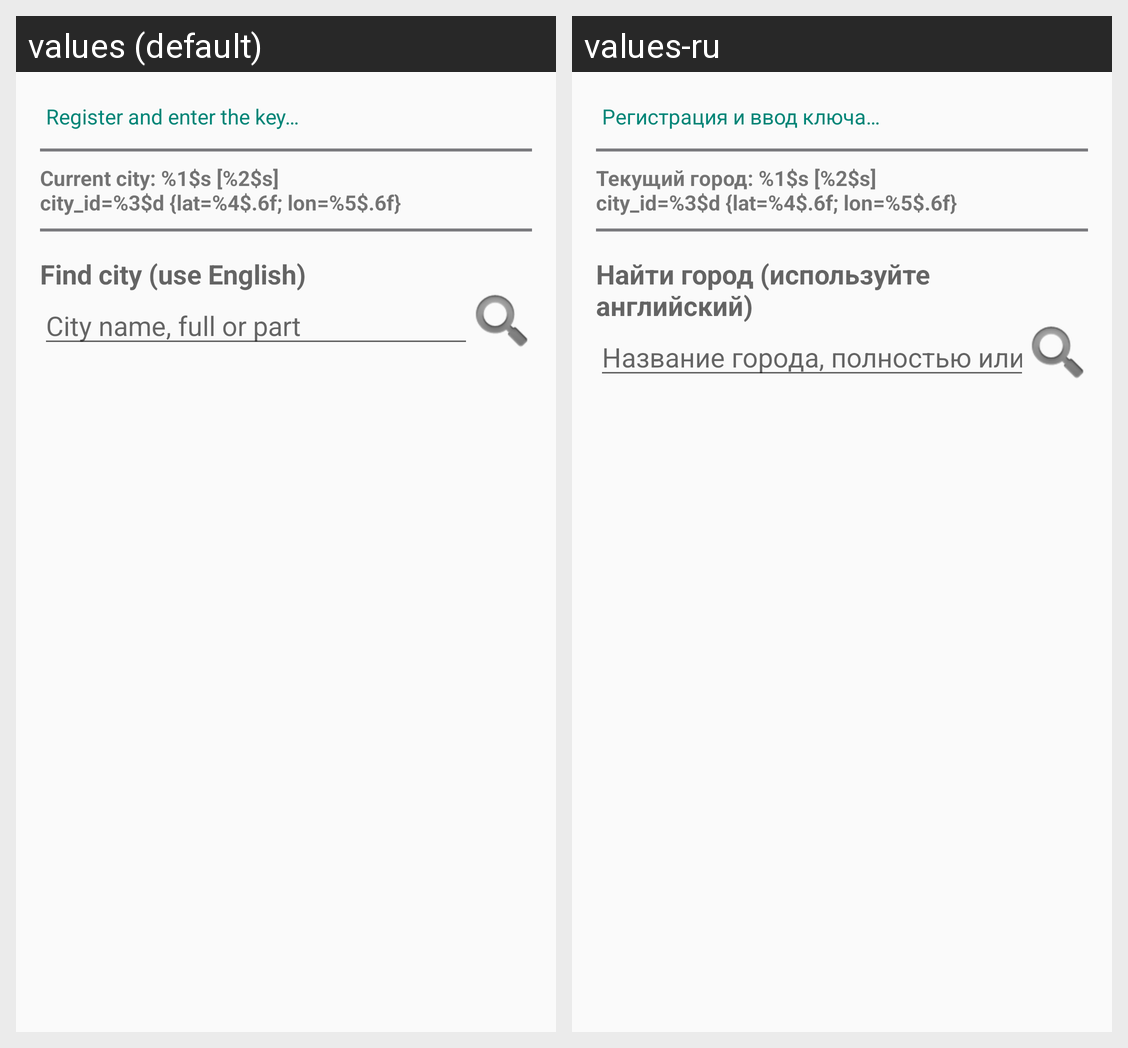

Translations of the strings shown on this Android screen, per locale in the grid:
Android screen res/layout/activity_settings.xml rendered under 2 locales, left to right: values (default), values-ru. Device: Nexus 5 (rendered at 1080×1920; each locale shown at half size, 540×960, under a caption strip naming it); theme AppTheme.
Strings drawn on this screen, with the default value and each locale's value (text and hints the layout hard-codes, and strings that could not be matched under every locale, appear in the picture but are not listed):

register_appid_label
  values: Register and enter the key…
  values-ru: Регистрация и ввод ключа…

current_city_selected_label
  values: Current city: %1$s [%2$s]
      city_id=%3$d {lat=%4$.6f; lon=%5$.6f}
  values-ru: Текущий город: %1$s [%2$s]
      city_id=%3$d {lat=%4$.6f; lon=%5$.6f}

find_city_label
  values: Find city (use English)
  values-ru: Найти город (используйте английский)

find_city_hint
  values: City name, full or part
  values-ru: Название города, полностью или частично
